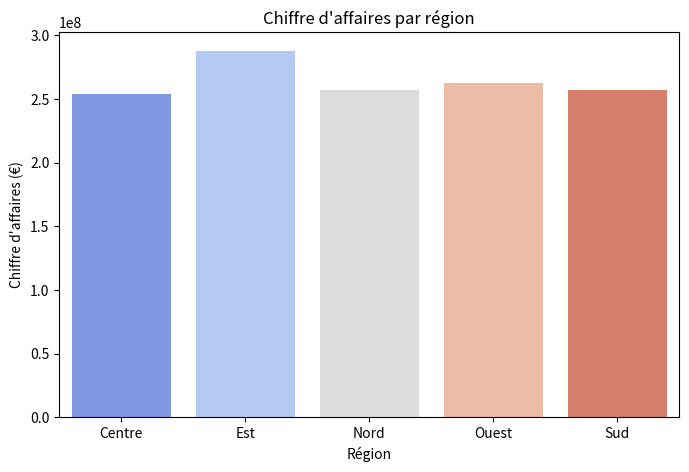

Recreate this plot in Python.
import matplotlib.pyplot as plt
import seaborn as sns

regions = ["Centre", "Est", "Nord", "Ouest", "Sud"]
chiffre_affaires = [253681648, 288004126, 256720899, 262840786, 257305815]

plt.figure(figsize=(8, 5))
sns.barplot(x=regions, y=chiffre_affaires, palette="coolwarm")

plt.xlabel("Région")
plt.ylabel("Chiffre d'affaires (€)")
plt.title("Chiffre d'affaires par région")

plt.show()
